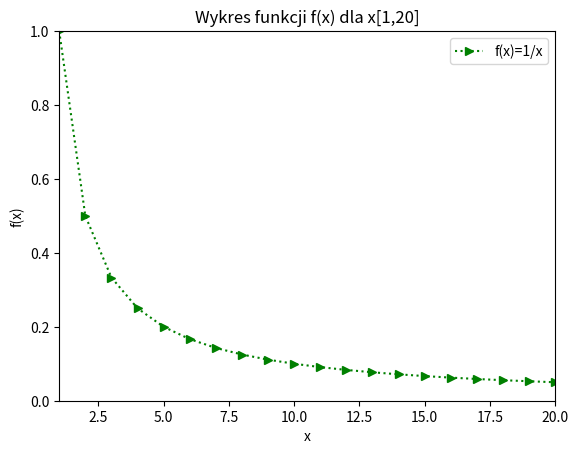

Write the Python code that produced this figure.
import pandas as pd
import numpy as np
import matplotlib.pyplot as plt
x = np.linspace(1, 20, 20)
plt.plot(x,1/x,'g:>',label="f(x)=1/x")
plt.xlabel('x')
plt.ylabel('f(x)')
plt.axis([1, 20, 0, 1])
plt.title("Wykres funkcji f(x) dla x[1,20]")
plt.legend()
plt.show()